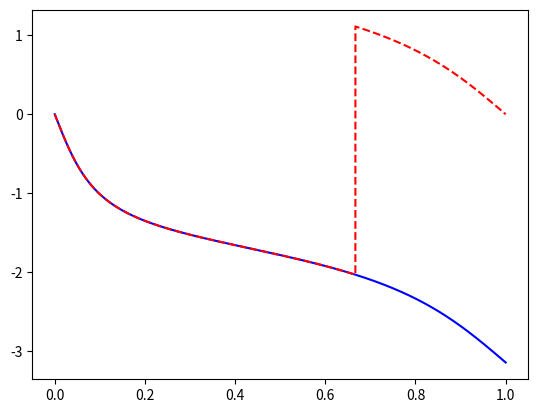

Write the Python code that produced this figure.
#!/usr/bin/env python3
# -*- coding: utf-8 -*-
"""
Created on Mon Dec 25 17:24:38 2017

[redacted]
"""

import numpy as np 
import matplotlib.pyplot as plt 

pi = np.pi
a=0.5
b=-0.8
omega = np.linspace(0,pi,10240)
X = (-0.8*np.exp(1j*omega)+1) / (np.exp(1j*omega)+0.5)
func = np.arctan(b*np.sin(omega)/(1+b*np.cos(omega)))- np.arctan(np.sin(omega)/(a+np.cos(omega)))
plt.plot(omega/pi,np.angle(X),'b')
plt.plot(omega/pi,func,'r--')

'''
pi = np.pi
a=-0.4
b=-2.5
omega = np.linspace(0,pi,1024)
X = (0.4-np.exp(-1j*omega)) / (1 - (0.4*np.exp(1j*omega)))
func = np.arctan(np.sin(omega)/(b+np.cos(omega))) - np.arctan(np.sin(omega)/(a+np.cos(omega)))
plt.plot(omega/pi,np.angle(X),'b')
plt.plot(omega/pi,func,'r--')
'''